Run: headless pygame with SDL's dummy video driver; simulated clock (each Clock.tick advances the game by its frame time, no real sleeping); random seed 0; keys injected as events and as key.get_pressed() state; no mouse input; restart key C tapped at the start of phases 3 and 4.
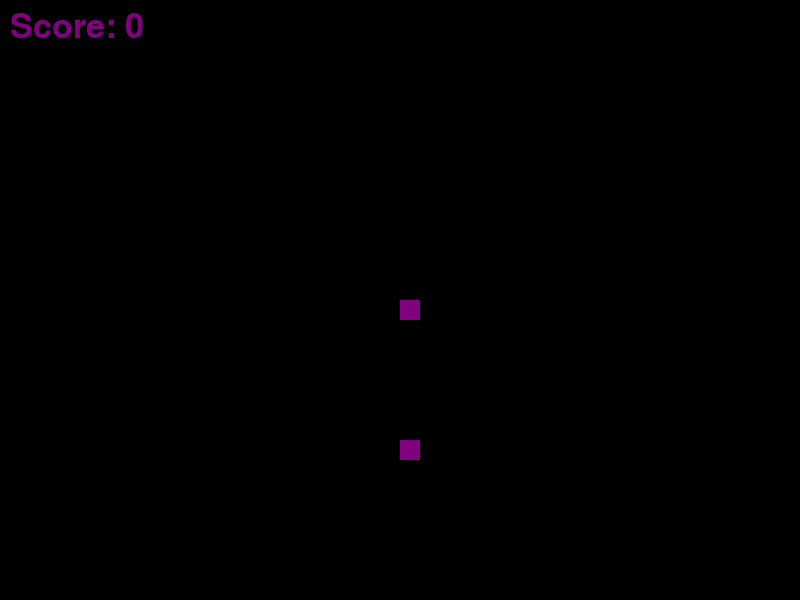
Frame 1 of 4 · flips 1–60 · no input
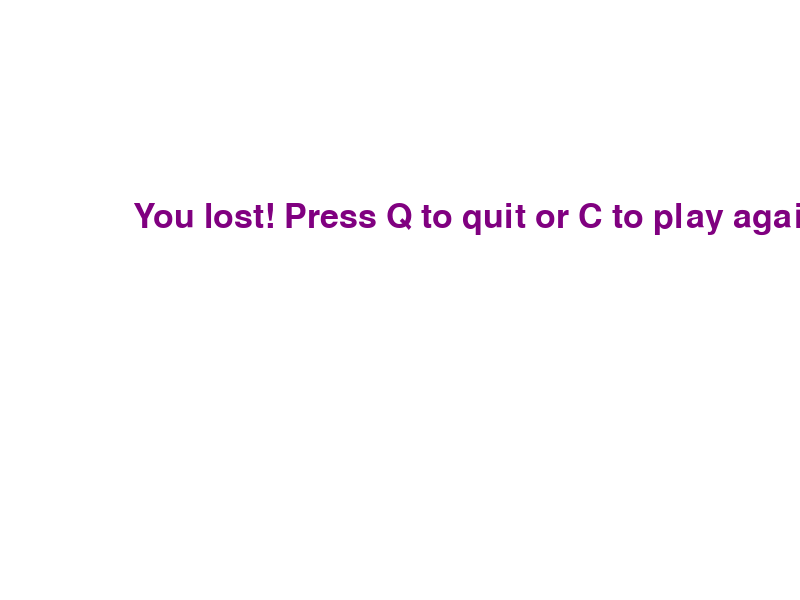
Frame 2 of 4 · flips 61–180 · tapped SPACE, RETURN · held RIGHT (→), D
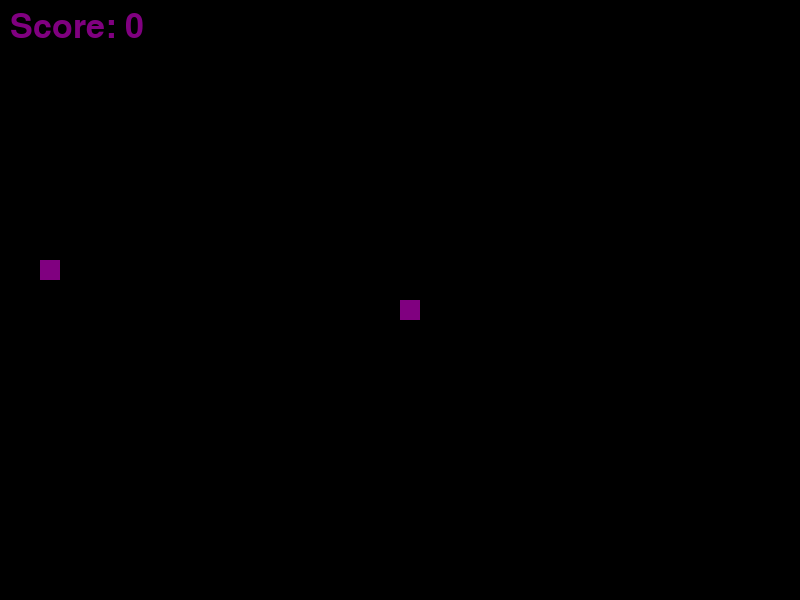
Frame 3 of 4 · flips 181–300 · tapped C · held DOWN (↓), S
Frame 4 of 4 · flips 301–420 · tapped C · held LEFT (←), A, UP (↑), W · screen same as frame 2, image omitted

The pygame program that drew these frames:

import pygame
import time
import random

pygame.init()

purple = (128, 0, 128)
white = (255, 255, 255)
black = (0, 0, 0)

width = 800
height = 600

window = pygame.display.set_mode((width, height))
pygame.display.set_caption("Purple Snake")

clock = pygame.time.Clock()

block_size = 20
speed = 15

font = pygame.font.SysFont(None, 50)

def draw_snake(block_size, snake_list):
    for block in snake_list:
        pygame.draw.rect(window, purple, [block[0], block[1], block_size, block_size])

def message(msg, color):
    text = font.render(msg, True, color)
    window.blit(text, [width / 6, height / 3])

def show_score(score):
    score_text = font.render(f"Score: {score}", True, purple)
    window.blit(score_text, [10, 10])

def welcome_screen():
    window.fill(black)
    message("Welcome to Snake Game", purple)
    pygame.display.update()
    time.sleep(2)
    window.fill(black)
    message("GitHub.com/developer2025", purple)
    pygame.display.update()
    time.sleep(2)

def game():
    welcome_screen()
    game_active = True
    game_over = False

    x = width / 2
    y = height / 2

    x_change = 0
    y_change = 0

    snake_list = []
    snake_length = 1

    food_x = round(random.randrange(0, width - block_size) / 20.0) * 20.0
    food_y = round(random.randrange(0, height - block_size) / 20.0) * 20.0

    score = 0

    while game_active:
        while game_over:
            window.fill(white)
            message("You lost! Press Q to quit or C to play again", purple)
            pygame.display.update()

            for event in pygame.event.get():
                if event.type == pygame.KEYDOWN:
                    if event.key == pygame.K_q:
                        game_active = False
                        game_over = False
                    if event.key == pygame.K_c:
                        game()

        for event in pygame.event.get():
            if event.type == pygame.QUIT:
                game_active = False
            if event.type == pygame.KEYDOWN:
                if event.key == pygame.K_LEFT:
                    x_change = -block_size
                    y_change = 0
                elif event.key == pygame.K_RIGHT:
                    x_change = block_size
                    y_change = 0
                elif event.key == pygame.K_UP:
                    y_change = -block_size
                    x_change = 0
                elif event.key == pygame.K_DOWN:
                    y_change = block_size
                    x_change = 0

        if x >= width or x < 0 or y >= height or y < 0:
            game_over = True

        x += x_change
        y += y_change
        window.fill(black)
        pygame.draw.rect(window, purple, [food_x, food_y, block_size, block_size])
        snake_head = []
        snake_head.append(x)
        snake_head.append(y)
        snake_list.append(snake_head)
        if len(snake_list) > snake_length:
            del snake_list[0]

        for block in snake_list[:-1]:
            if block == snake_head:
                game_over = True

        draw_snake(block_size, snake_list)
        show_score(score)
        pygame.display.update()

        if x == food_x and y == food_y:
            food_x = round(random.randrange(0, width - block_size) / 20.0) * 20.0
            food_y = round(random.randrange(0, height - block_size) / 20.0) * 20.0
            snake_length += 1
            score += 1

        clock.tick(speed)

    pygame.quit()
    quit()

game()
